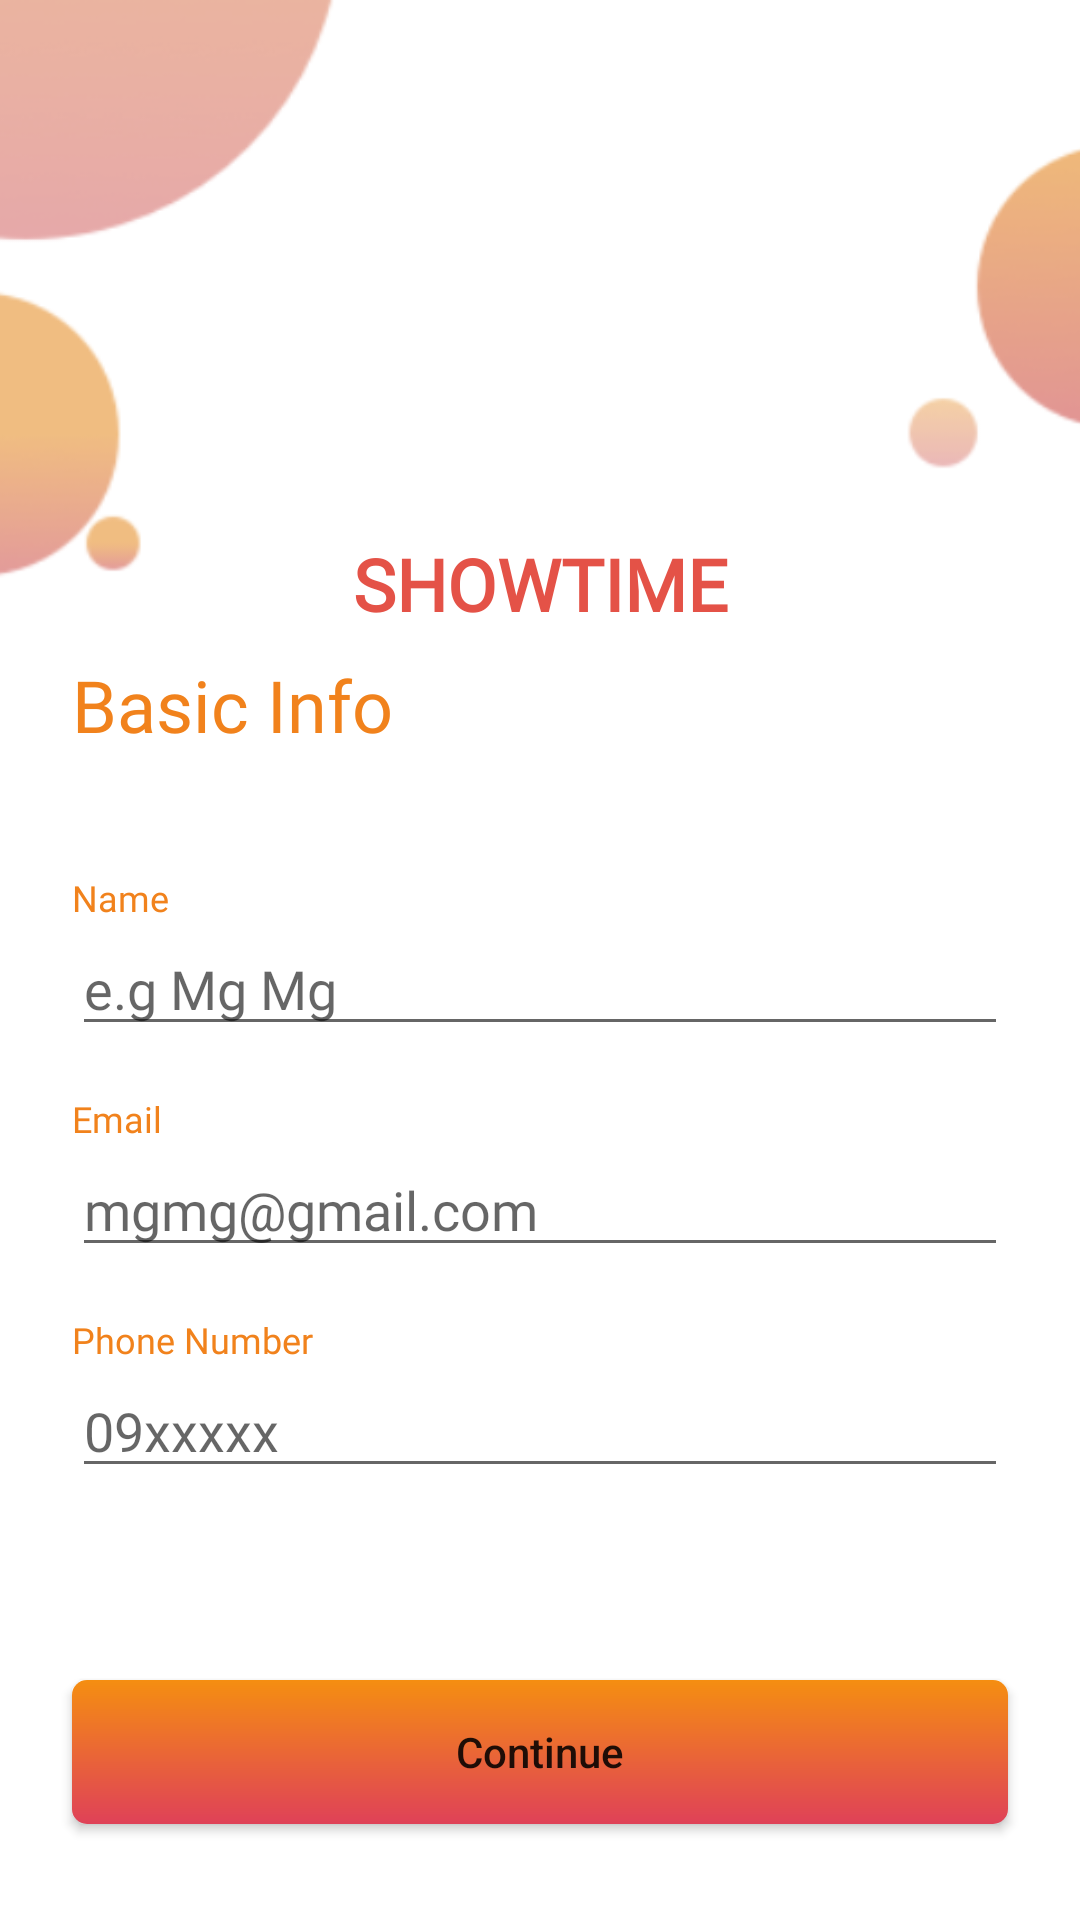

The Android layout XML behind this screen, and the referenced resources:
<!-- AndroidManifest.xml: activity theme AppTheme.NoActionBar -->
<!-- res/layout/activity_main.xml -->
<?xml version="1.0" encoding="utf-8"?>
<android.support.constraint.ConstraintLayout xmlns:android = "http://schemas.android.com/apk/res/android"
    xmlns:app = "http://schemas.android.com/apk/res-auto"
    xmlns:tools = "http://schemas.android.com/tools"
    android:layout_width = "match_parent"
    android:layout_height = "match_parent"
    tools:context = ".controllers.MainActivity">

    <ImageView
        android:id = "@+id/imageView"
        android:layout_width = "0dp"
        android:layout_height = "0dp"
        android:contentDescription = "@string/app_name"
        android:scaleType = "centerCrop"
        app:layout_constraintBottom_toBottomOf = "parent"
        app:layout_constraintEnd_toEndOf = "parent"
        app:layout_constraintStart_toStartOf = "parent"
        app:layout_constraintTop_toTopOf = "parent"
        app:srcCompat = "@drawable/bg" />

    <android.support.constraint.Guideline
        android:id = "@+id/guideline"
        android:layout_width = "wrap_content"
        android:layout_height = "wrap_content"
        android:orientation = "horizontal"
        app:layout_constraintGuide_percent = "0.11" />

    <ImageView
        android:id = "@+id/imageView3"
        android:layout_width = "wrap_content"
        android:layout_height = "wrap_content"
        android:contentDescription = "@string/app_name"
        android:scaleType = "centerCrop"
        app:layout_constraintEnd_toStartOf = "@+id/imageView"
        app:layout_constraintHorizontal_bias = "0.5"
        app:layout_constraintStart_toEndOf = "@+id/imageView"
        app:layout_constraintTop_toTopOf = "@+id/guideline"
        app:srcCompat = "@mipmap/ic_launcher_foreground" />

    <TextView
        android:id = "@+id/textView"
        android:layout_width = "0dp"
        android:layout_height = "wrap_content"
        android:layout_marginStart = "@dimen/margin_medium"
        android:layout_marginEnd = "@dimen/margin_medium"
        android:fontFamily = "@font/abel"
        android:text = "@string/show_time"
        android:textAlignment = "center"
        android:textAllCaps = "true"
        android:textColor = "@color/colorShowTime"
        android:textSize = "@dimen/text_heading_1x"
        android:textStyle = "bold"
        app:layout_constraintEnd_toEndOf = "parent"
        app:layout_constraintStart_toStartOf = "parent"
        app:layout_constraintTop_toBottomOf = "@+id/imageView3" />

    <Button
        android:id = "@+id/btn_continue"
        android:layout_width = "0dp"
        android:layout_height = "wrap_content"
        android:layout_marginStart = "@dimen/margin_large"
        android:layout_marginEnd = "@dimen/margin_large"
        android:layout_marginBottom = "@dimen/margin_xlarge"
        android:background = "@drawable/btn_continue_bg"
        android:foreground = "@drawable/ripple_bg"
        android:onClick = "btnContinueClicked"
        android:text = "@string/continue_txt"
        android:textAllCaps = "false"
        app:layout_constraintBottom_toBottomOf = "@+id/imageView"
        app:layout_constraintEnd_toEndOf = "parent"
        app:layout_constraintStart_toStartOf = "parent" />

    <TextView
        android:id = "@+id/textView2"
        android:layout_width = "0dp"
        android:layout_height = "wrap_content"
        android:layout_marginStart = "@dimen/margin_large"
        android:layout_marginTop = "@dimen/margin_medium"
        android:layout_marginEnd = "@dimen/margin_large"
        android:fontFamily = "@font/abel"
        android:text = "@string/basic_info_txt"
        android:textColor = "@color/colorText"
        android:textSize = "@dimen/text_heading_1x"
        app:layout_constraintEnd_toEndOf = "parent"
        app:layout_constraintStart_toStartOf = "parent"
        app:layout_constraintTop_toBottomOf = "@+id/textView" />

    <TextView
        android:id = "@+id/textView3"
        android:layout_width = "0dp"
        android:layout_height = "wrap_content"
        android:layout_marginTop = "40dp"
        android:fontFamily = "@font/roboto"
        android:text = "@string/name_txt"
        android:textColor = "@color/colorText"
        android:textSize = "@dimen/text_small"
        app:layout_constraintEnd_toStartOf = "@+id/guideline3"
        app:layout_constraintStart_toStartOf = "@+id/guideline2"
        app:layout_constraintTop_toBottomOf = "@+id/textView2" />

    <android.support.constraint.Guideline
        android:id = "@+id/guideline2"
        android:layout_width = "wrap_content"
        android:layout_height = "wrap_content"
        android:orientation = "vertical"
        app:layout_constraintGuide_begin = "@dimen/margin_large" />

    <android.support.constraint.Guideline
        android:id = "@+id/guideline3"
        android:layout_width = "wrap_content"
        android:layout_height = "wrap_content"
        android:orientation = "vertical"
        app:layout_constraintGuide_end = "@dimen/margin_large" />

    <android.support.design.widget.TextInputEditText
        android:id = "@+id/et_name"
        android:layout_width = "0dp"
        android:layout_height = "wrap_content"
        android:ems = "10"
        android:fontFamily = "@font/roboto"
        android:hint = "@string/et_name_hint"
        android:inputType = "textPersonName"
        app:layout_constraintEnd_toStartOf = "@+id/guideline3"
        app:layout_constraintStart_toStartOf = "@+id/guideline2"
        app:layout_constraintTop_toBottomOf = "@+id/textView3" />

    <TextView
        android:id = "@+id/textView4"
        android:layout_width = "0dp"
        android:layout_height = "wrap_content"
        android:layout_marginTop = "@dimen/margin_medium_2"
        android:fontFamily = "@font/roboto"
        android:text = "@string/email_txt"
        android:textColor = "@color/colorText"
        android:textSize = "@dimen/text_small"
        app:layout_constraintEnd_toStartOf = "@+id/guideline3"
        app:layout_constraintStart_toStartOf = "@+id/guideline2"
        app:layout_constraintTop_toBottomOf = "@+id/et_name" />

    <android.support.design.widget.TextInputEditText
        android:id = "@+id/et_email"
        android:layout_width = "0dp"
        android:layout_height = "wrap_content"
        android:ems = "10"
        android:fontFamily = "@font/roboto"
        android:hint = "@string/et_email_hint"
        android:inputType = "textEmailAddress"
        app:layout_constraintEnd_toStartOf = "@+id/guideline3"
        app:layout_constraintStart_toStartOf = "@+id/guideline2"
        app:layout_constraintTop_toBottomOf = "@+id/textView4" />

    <TextView
        android:id = "@+id/textView5"
        android:layout_width = "0dp"
        android:layout_height = "wrap_content"
        android:layout_marginTop = "@dimen/margin_medium_2"
        android:fontFamily = "@font/roboto"
        android:text = "@string/phone_txt"
        android:textColor = "@color/colorText"
        android:textSize = "@dimen/text_small"
        app:layout_constraintEnd_toStartOf = "@+id/guideline3"
        app:layout_constraintStart_toStartOf = "@+id/guideline2"
        app:layout_constraintTop_toBottomOf = "@+id/et_email" />

    <android.support.design.widget.TextInputEditText
        android:id = "@+id/et_phone"
        android:layout_width = "0dp"
        android:layout_height = "wrap_content"
        android:ems = "10"
        android:fontFamily = "@font/roboto"
        android:hint = "@string/et_phone_hint"
        android:inputType = "phone"
        app:layout_constraintEnd_toStartOf = "@+id/guideline3"
        app:layout_constraintStart_toStartOf = "@+id/guideline2"
        app:layout_constraintTop_toBottomOf = "@+id/textView5" />
</android.support.constraint.ConstraintLayout>
<!-- resources referenced by this layout -->
<resources>
  <color name="colorShowTime">#E45247</color>
  <color name="colorText">#F1821C</color>
  <dimen name="margin_large">24dp</dimen>
  <dimen name="margin_medium">8dp</dimen>
  <dimen name="margin_medium_2">16dp</dimen>
  <dimen name="margin_xlarge">32dp</dimen>
  <dimen name="text_heading_1x">24sp</dimen>
  <dimen name="text_small">12sp</dimen>
  <!-- drawable bg: png bitmap (drawable, 16050 bytes) -->
  <!-- drawable btn_continue_bg (drawable) -->
  <?xml version="1.0" encoding="utf-8"?>
  <shape xmlns:android="http://schemas.android.com/apk/res/android">
  
      <gradient
              android:angle="90"
              android:centerColor="#EA6735"
              android:startColor="#DF4158"
              android:endColor="#F58E11"
              android:type="linear" />
  
      <corners android:radius="5dp"/>
  </shape>
  <!-- mipmap ic_launcher_foreground: png bitmap (mipmap-hdpi, 6405 bytes) -->
  <string name="app_name">Assignment1</string>
  <string name="basic_info_txt">Basic Info</string>
  <string name="continue_txt">Continue</string>
  <string name="email_txt">Email</string>
  <string name="et_email_hint">mgmg@gmail.com</string>
  <string name="et_name_hint">e.g Mg Mg</string>
  <string name="et_phone_hint">09xxxxx</string>
  <string name="name_txt">Name</string>
  <string name="phone_txt">Phone Number</string>
  <string name="show_time">Showtime</string>
  <style name="AppTheme.NoActionBar">
          <item name="windowActionBar">false</item>
          <item name="windowNoTitle">true</item>
          <item name="android:windowTranslucentStatus">true</item>
      </style>
</resources>
